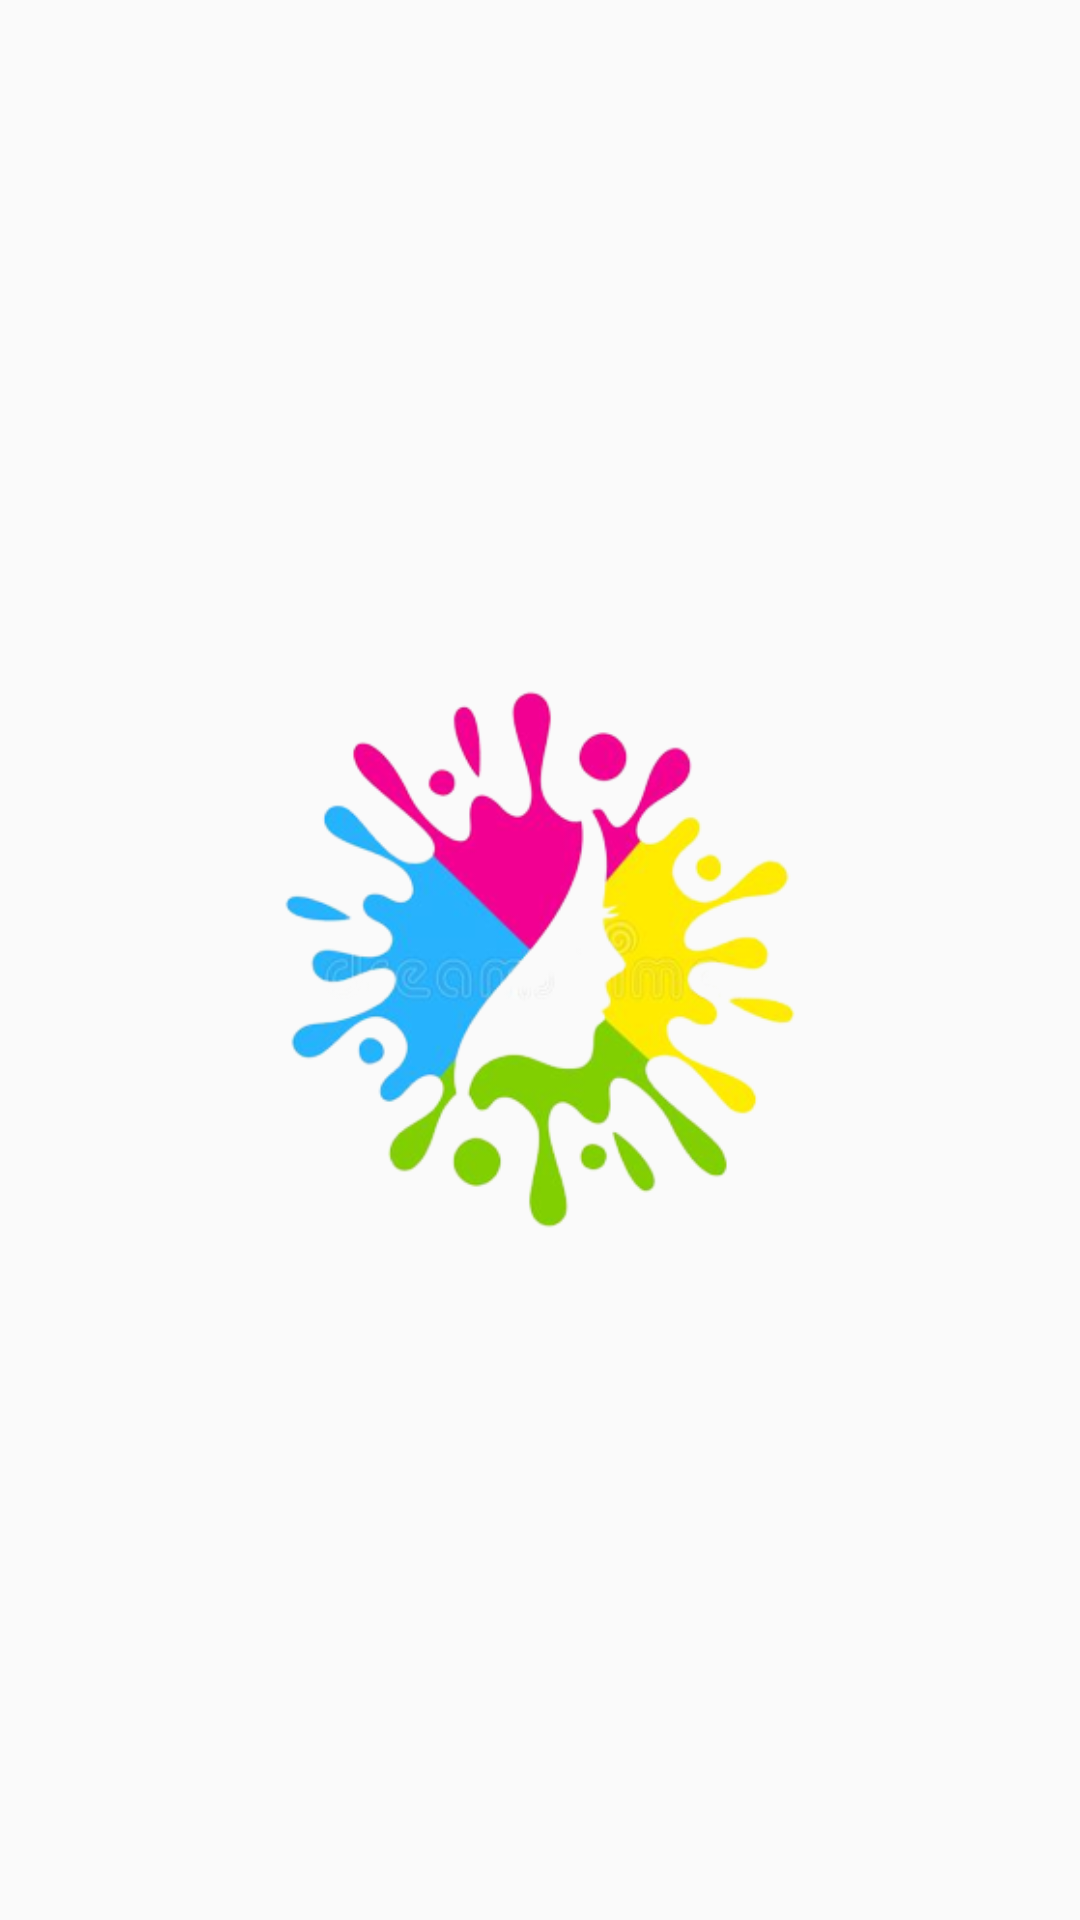

Reconstruct the res/layout file that produces this screen, plus the resources it refers to.
<!-- AndroidManifest.xml: application theme Theme.FacePaint -->
<!-- res/layout/activity_splash.xml -->
<?xml version="1.0" encoding="utf-8"?>
<RelativeLayout xmlns:android="http://schemas.android.com/apk/res/android"
    xmlns:app="http://schemas.android.com/apk/res-auto"
    xmlns:tools="http://schemas.android.com/tools"
    android:layout_width="match_parent"
    android:layout_height="match_parent"
    tools:context=".SplashActivity">

    <ImageView
        android:layout_width="wrap_content"
        android:layout_height="wrap_content"
        android:src="@drawable/splash"
        android:layout_centerInParent="true"
        />

</RelativeLayout>
<!-- resources referenced by this layout -->
<resources>
  <!-- drawable splash: png bitmap (drawable, 83709 bytes) -->
  <style name="Theme.FacePaint" parent="Theme.AppCompat.DayNight.NoActionBar">
          
          <item name="colorPrimary">#F44336</item>
          <item name="colorPrimaryVariant">#FF5722</item>
          <item name="colorOnPrimary">@color/white</item>
          
          <item name="colorSecondary">@color/teal_200</item>
          <item name="colorSecondaryVariant">@color/teal_700</item>
          <item name="colorOnSecondary">@color/black</item>
          
          <item name="android:statusBarColor">?attr/colorPrimaryVariant</item>
          
  
          <item name="bottomSheetDialogTheme">@style/BottomSheetTheme</item>
      </style>
  <color name="white">#FFFFFFFF</color>
  <color name="teal_200">#FF03DAC5</color>
  <color name="teal_700">#FF018786</color>
  <color name="black">#FF000000</color>
  <style name="BottomSheetTheme" parent="Theme.Design.BottomSheetDialog">
          <item name="bottomSheetStyle">@style/BottomSheetStyle</item>
      </style>
  <style name="BottomSheetStyle" parent="Widget.Design.BottomSheet.Modal">
          <item name="android:background">@android:color/transparent</item>
      </style>
</resources>
